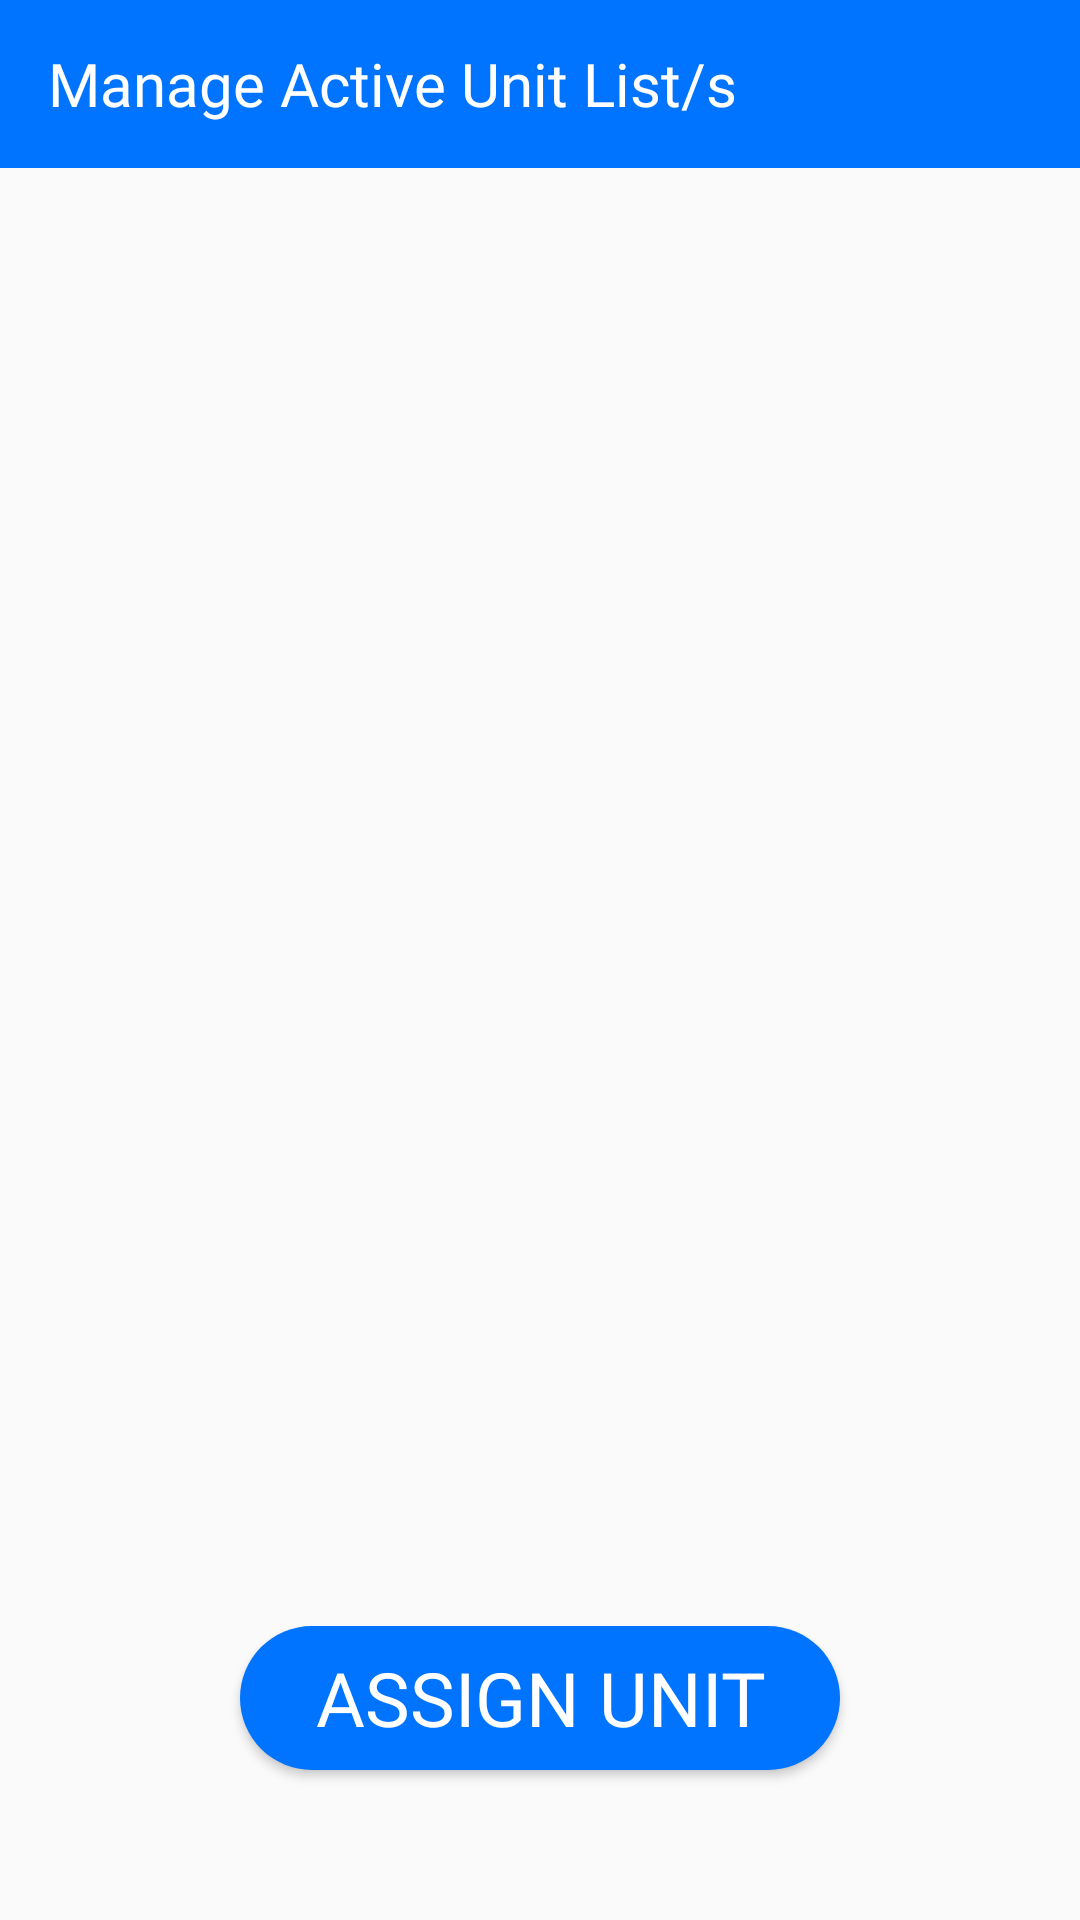

Here is an Android app screen rendered from its layout file. Give the layout XML and the strings, colors and styles it references.
<!-- AndroidManifest.xml: application theme Theme.WeJeep -->
<!-- res/layout/activity_admin_manage_active_unit_list.xml -->
<androidx.drawerlayout.widget.DrawerLayout xmlns:android="http://schemas.android.com/apk/res/android"
    xmlns:app="http://schemas.android.com/apk/res-auto"
    android:id="@+id/drawer_layout"
    android:layout_width="match_parent"
    android:layout_height="match_parent">

    <RelativeLayout
        android:layout_width="match_parent"
        android:layout_height="match_parent">

        <androidx.appcompat.widget.Toolbar
            android:id="@+id/toolbarAdminManageActiveUnitList"
            android:layout_width="match_parent"
            android:layout_height="?attr/actionBarSize"
            android:background="@color/blueTextColor"
            android:theme="@style/ThemeOverlay.AppCompat.Dark.ActionBar">

            <TextView
                android:id="@+id/custom_toolbar_title"
                android:layout_width="wrap_content"
                android:layout_height="wrap_content"
                android:layout_centerHorizontal="true"
                android:layout_centerVertical="true"
                android:fontFamily="@font/londrina_solid_regular"
                android:text="@string/manage_active_unit_list_s"
                android:textColor="@color/white"
                android:textSize="20sp" />
        </androidx.appcompat.widget.Toolbar>

        <androidx.recyclerview.widget.RecyclerView
            android:id="@+id/item_assign"
            android:layout_width="400dp"
            android:layout_height="710dp"
            android:layout_above="@id/btnAssignUnit"
            android:layout_below="@id/toolbarAdminManageActiveUnitList"
            android:layout_marginTop="18dp"
            android:layout_marginBottom="32dp"
            android:scrollbars="vertical" />

        <Button
            android:id="@+id/btnAssignUnit"
            android:layout_width="200dp"
            android:layout_height="wrap_content"
            android:textSize="25sp"
            android:background="@drawable/round_btn_blue"
            android:fontFamily="@font/londrina_solid_regular"
            android:textColor="@color/white"
            android:text="@string/assign_unit"
            android:layout_alignParentBottom="true"
            android:layout_centerHorizontal="true"
            android:layout_marginBottom="50dp" />
    </RelativeLayout>

    <com.google.android.material.navigation.NavigationView
        android:id="@+id/nav_view"
        android:layout_width="wrap_content"
        android:layout_height="match_parent"
        android:layout_gravity="start"
        app:headerLayout="@layout/header"
        app:menu="@menu/main_menu" />

</androidx.drawerlayout.widget.DrawerLayout>
<!-- res/layout/header.xml (included above) -->
<?xml version="1.0" encoding="utf-8"?>
<LinearLayout xmlns:android="http://schemas.android.com/apk/res/android"
    android:layout_width="match_parent"
    android:layout_height="wrap_content"
    android:padding="20dp"
    android:background="@color/blueTextColor"
    android:gravity="bottom"
    android:orientation="vertical">

    <ImageView
        android:id="@+id/ivProfilePictureHSP"
        android:layout_width="80dp"
        android:layout_height="80dp"
        android:layout_gravity="left"
        android:layout_marginBottom="10dp"
        android:scaleType="centerCrop"
        android:cropToPadding="true"
        android:background="@drawable/circular_background" />

    <TextView
        android:id="@+id/tvNameHSP"
        android:layout_width="wrap_content"
        android:layout_height="wrap_content"
        android:layout_gravity="left"
        android:fontFamily="@font/londrina_solid_regular"
        android:textColor="@android:color/white"
        android:textSize="18sp" />

</LinearLayout>
<!-- resources referenced by this layout -->
<resources>
  <color name="blueTextColor">#0074FF</color>
  <color name="white">#FFFFFFFF</color>
  <!-- drawable circular_background (drawable) -->
  <shape xmlns:android="http://schemas.android.com/apk/res/android">
      <solid android:color="@android:color/transparent" />
      <corners android:radius="250dp" />
      <stroke
          android:width="5dp"
          android:color="@android:color/white" />
  </shape>
  <!-- drawable round_btn_blue (drawable) -->
  <?xml version="1.0" encoding="utf-8"?>
  <shape xmlns:android="http://schemas.android.com/apk/res/android">
  <solid
      android:color="@color/blueTextColor"/>
      <corners android:radius="30dp"/>
  </shape>
  <string name="assign_unit">Assign Unit</string>
  <string name="manage_active_unit_list_s">Manage Active Unit List/s</string>
  <style name="Theme.WeJeep" parent="Base.Theme.WeJeep" />
  <style name="Base.Theme.WeJeep" parent="Theme.AppCompat.Light.NoActionBar">
          
          
      </style>
</resources>
